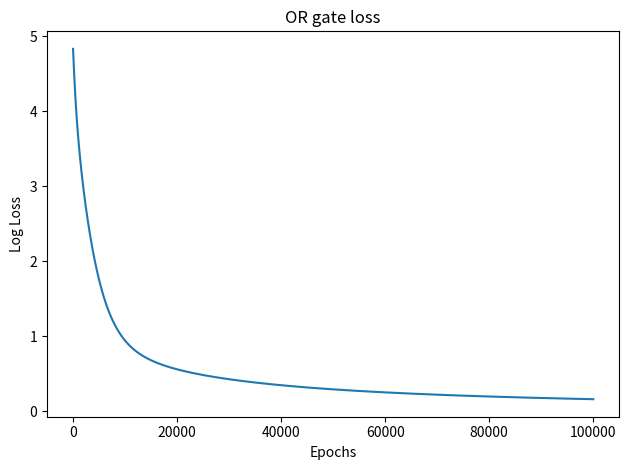

This figure's Python source:
import numpy as np
import matplotlib.pyplot as plt


def create_or_dataset():
    return [(0,0,0), (0,1,1), (1,0,1), (1,1,1)]


def create_and_dataset():
    return [(0,0,0), (0,1,0), (1,0,0), (1,1,1)]


def create_nand_dataset():
    return [(0,0,1), (0,1,1), (1,0,1), (1,1,0)]


def initialize_weights(x, y):
    return np.array([np.random.uniform(low=x, high=y) for _ in range(2)] + [1])


def sigmoid(z):
    return 1 / (1 + np.exp(-z))


def calculate_loss(W, dataset):
    vals = []

    for data in dataset:
        z = W[0] * data[0] + W[1] * data[1] + W[2]
        y_hat = sigmoid(z)
        vals.append(-data[2] * np.log(y_hat) - (1 - data[2]) * np.log(1 - y_hat))

    return np.sum(vals)


def approx_derivatives(W, dataset, eps):
    return np.array([(calculate_loss([W[0] + eps, W[1], W[2]], dataset) - calculate_loss(W, dataset)) / eps,
            (calculate_loss([W[0], W[1] + eps, W[2]], dataset) - calculate_loss(W, dataset)) / eps,
            (calculate_loss([W[0], W[1], W[2] + eps], dataset) - calculate_loss(W, dataset)) / eps])


def fit(W, dataset, lr, epochs):
    loss = []
    for _ in range(epochs):
        W = W - approx_derivatives(W, dataset, 0.001) * lr
        loss.append(calculate_loss(W, dataset))

    return W, loss


def main():
    W_nand = initialize_weights(-10, 10)
    nand_data = create_nand_dataset()

    W_nand, nand_loss = fit(W_nand, nand_data, 0.001, 100000)
    print("NAND gate weights:", W_nand)
    print("NAND gate loss:", nand_loss[-1])

    plt.plot(nand_loss)
    plt.title("OR gate loss")
    plt.xlabel("Epochs")
    plt.ylabel("Log Loss")

    plt.tight_layout()
    plt.show()

    """
    Well, with NAND being the opposite of AND, the model just flipped the signs of its parameters.
    """


if __name__ == "__main__":
    main()